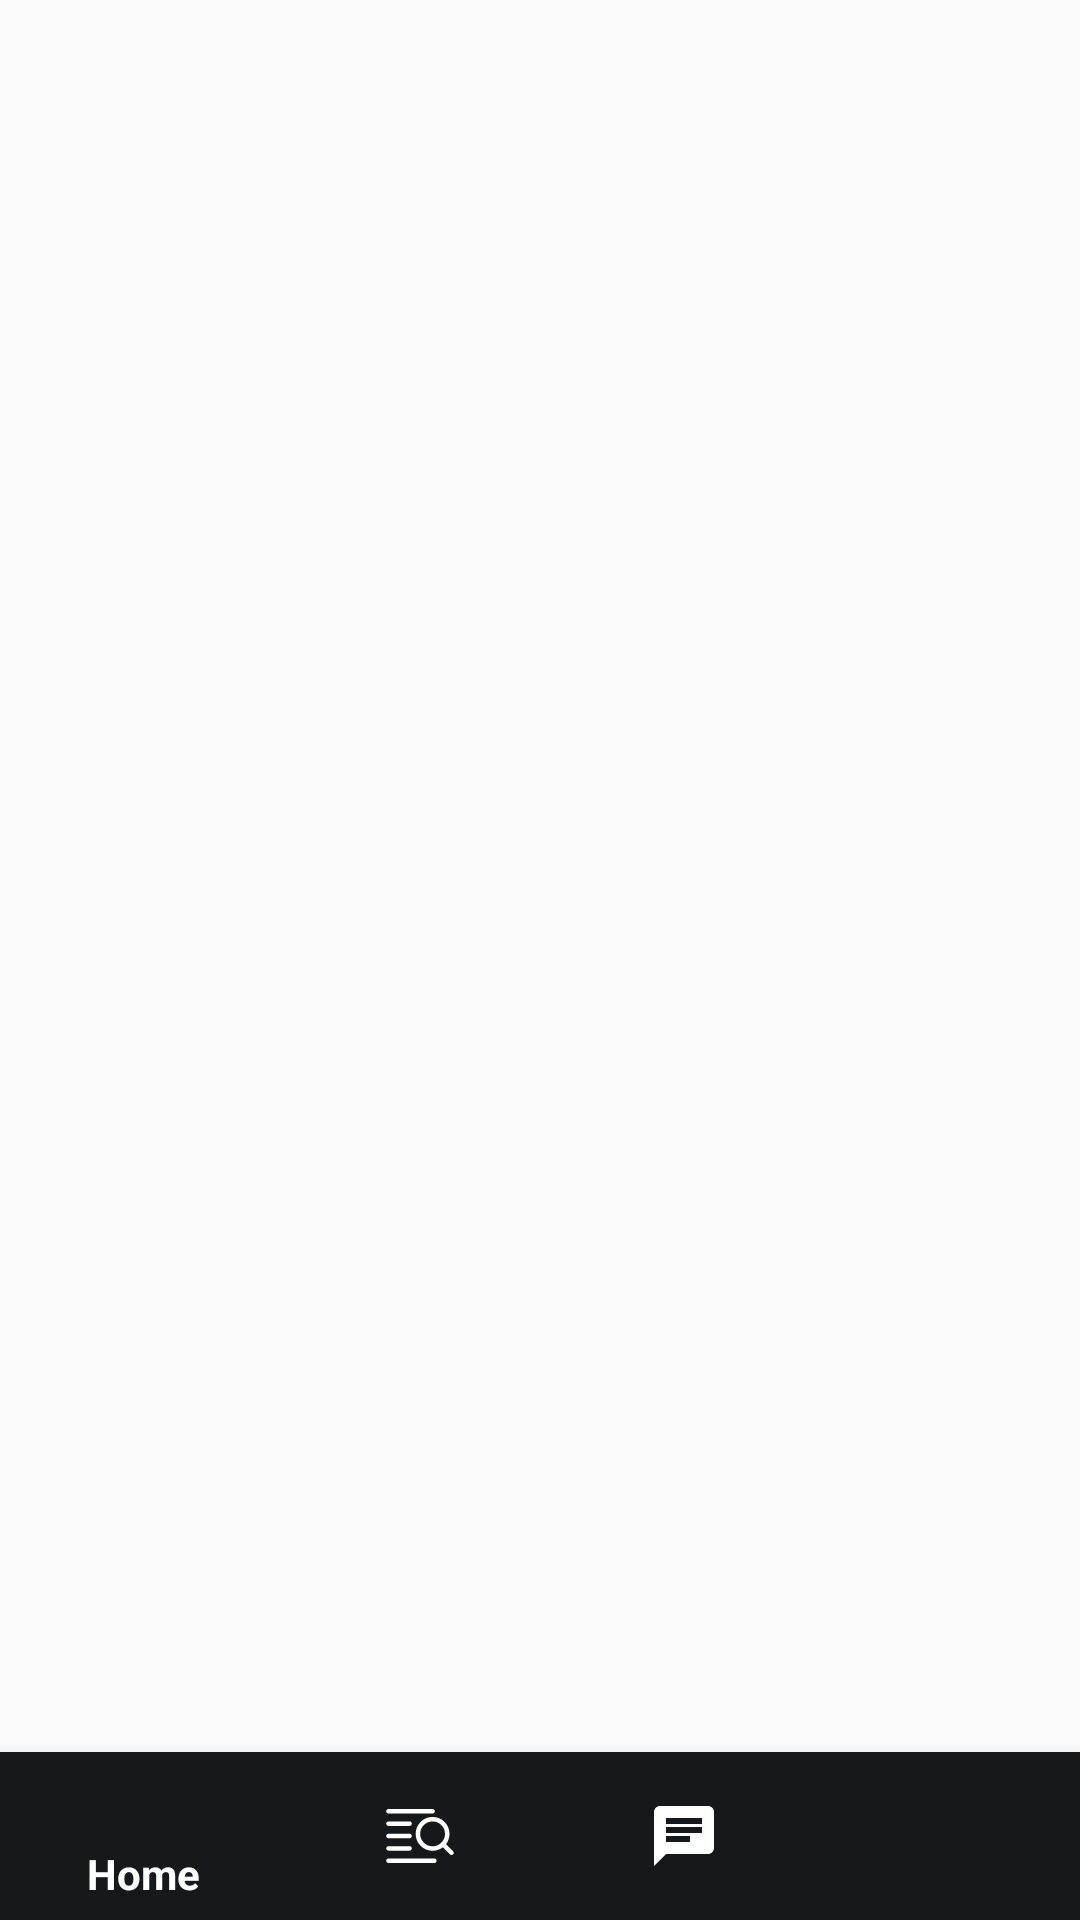

Android layout source for this screen:
<!-- AndroidManifest.xml: application theme AppTheme -->
<!-- res/layout/activity_main.xml -->
<?xml version="1.0" encoding="utf-8"?>
<androidx.constraintlayout.widget.ConstraintLayout xmlns:android="http://schemas.android.com/apk/res/android"
    xmlns:app="http://schemas.android.com/apk/res-auto"
    xmlns:tools="http://schemas.android.com/tools"
    android:layout_width="match_parent"
    android:layout_height="match_parent"
    tools:context=".MainActivity">
    <com.google.android.material.bottomnavigation.BottomNavigationView
        android:id="@+id/nav_bar"
        android:layout_width="wrap_content"
        android:layout_height="wrap_content"
        android:layout_alignParentBottom="true"
        app:itemIconTint="#fff"
        app:itemTextColor="#fff"
        app:layout_constraintBottom_toBottomOf="parent"
        android:background="@color/colorPrimary"
        app:layout_constraintEnd_toEndOf="parent"
        app:layout_constraintHorizontal_bias="0.0"
        app:layout_constraintStart_toStartOf="parent"
        app:layout_constraintTop_toTopOf="parent"
        app:layout_constraintVertical_bias="1.0"
        app:menu="@menu/menu_nav_bar"/>

    <FrameLayout
        android:layout_width="match_parent"
        android:layout_height="wrap_content"
        android:id="@+id/fragment_container"
        tools:ignore="MissingConstraints" />

</androidx.constraintlayout.widget.ConstraintLayout>
<!-- resources referenced by this layout -->
<resources>
  <color name="colorPrimary">#15191C</color>
  <style name="AppTheme" parent="Theme.AppCompat.Light.NoActionBar">
          
          <item name="colorPrimary">@color/colorPrimary</item>
          <item name="colorPrimaryDark">@color/colorPrimaryDark</item>
          <item name="colorAccent">@color/colorAccent</item>
      </style>
  <color name="colorPrimaryDark">#4E4848</color>
  <color name="colorAccent">#4E4848</color>
</resources>
